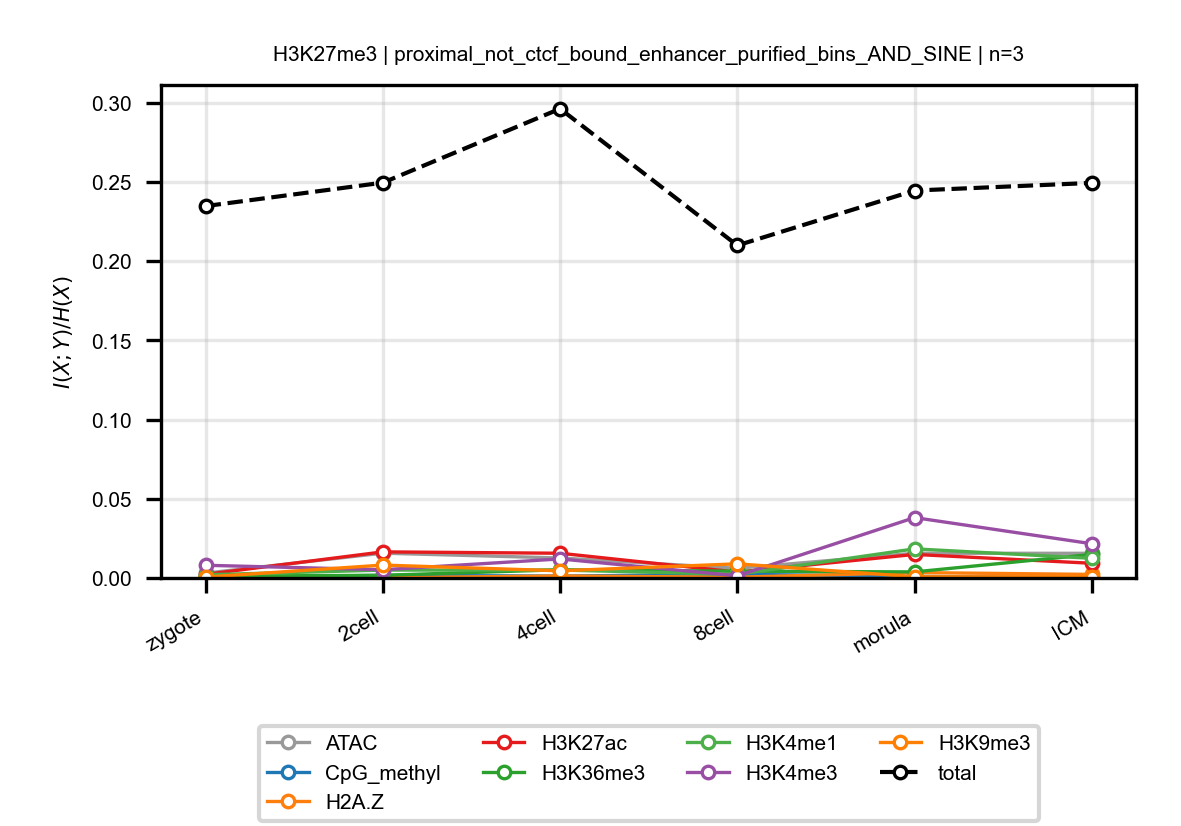

The file beside this chart, header and first rows:
anchor, target, n_bins, stage, block, normalized_mi
H3K27me3, ATAC, 3, zygote, proximal_not_ctcf_bound_enhancer_purifie…, 0.003042
H3K27me3, ATAC, 3, 2cell, proximal_not_ctcf_bound_enhancer_purifie…, 0.01565
H3K27me3, ATAC, 3, 4cell, proximal_not_ctcf_bound_enhancer_purifie…, 0.01262
H3K27me3, ATAC, 3, 8cell, proximal_not_ctcf_bound_enhancer_purifie…, 0.006094
H3K27me3, ATAC, 3, morula, proximal_not_ctcf_bound_enhancer_purifie…, 0.0156
H3K27me3, ATAC, 3, ICM, proximal_not_ctcf_bound_enhancer_purifie…, 0.01557
H3K27me3, CpG_methyl, 3, zygote, proximal_not_ctcf_bound_enhancer_purifie…, 0.0003565
H3K27me3, CpG_methyl, 3, 2cell, proximal_not_ctcf_bound_enhancer_purifie…, 0.001649
H3K27me3, CpG_methyl, 3, 4cell, proximal_not_ctcf_bound_enhancer_purifie…, 0.001198
H3K27me3, CpG_methyl, 3, 8cell, proximal_not_ctcf_bound_enhancer_purifie…, 0.002332
H3K27me3, CpG_methyl, 3, morula, proximal_not_ctcf_bound_enhancer_purifie…, 0.0009983
H3K27me3, CpG_methyl, 3, ICM, proximal_not_ctcf_bound_enhancer_purifie…, 0.0001928
H3K27me3, H2A.Z, 3, zygote, proximal_not_ctcf_bound_enhancer_purifie…, 0.0004958
H3K27me3, H2A.Z, 3, 2cell, proximal_not_ctcf_bound_enhancer_purifie…, 0.0001464
H3K27me3, H2A.Z, 3, 4cell, proximal_not_ctcf_bound_enhancer_purifie…, 0.001262
H3K27me3, H2A.Z, 3, 8cell, proximal_not_ctcf_bound_enhancer_purifie…, 0.0004872
H3K27me3, H2A.Z, 3, morula, proximal_not_ctcf_bound_enhancer_purifie…, 0.003409
H3K27me3, H2A.Z, 3, ICM, proximal_not_ctcf_bound_enhancer_purifie…, 0.002255
H3K27me3, H3K27ac, 3, zygote, proximal_not_ctcf_bound_enhancer_purifie…, 0.00228
H3K27me3, H3K27ac, 3, 2cell, proximal_not_ctcf_bound_enhancer_purifie…, 0.01648
H3K27me3, H3K27ac, 3, 4cell, proximal_not_ctcf_bound_enhancer_purifie…, 0.01561
H3K27me3, H3K27ac, 3, 8cell, proximal_not_ctcf_bound_enhancer_purifie…, 0.003695
H3K27me3, H3K27ac, 3, morula, proximal_not_ctcf_bound_enhancer_purifie…, 0.01486
H3K27me3, H3K27ac, 3, ICM, proximal_not_ctcf_bound_enhancer_purifie…, 0.009277
H3K27me3, H3K36me3, 3, zygote, proximal_not_ctcf_bound_enhancer_purifie…, 0.001107
H3K27me3, H3K36me3, 3, 2cell, proximal_not_ctcf_bound_enhancer_purifie…, 0.001704
H3K27me3, H3K36me3, 3, 4cell, proximal_not_ctcf_bound_enhancer_purifie…, 0.005177
H3K27me3, H3K36me3, 3, 8cell, proximal_not_ctcf_bound_enhancer_purifie…, 0.0043
H3K27me3, H3K36me3, 3, morula, proximal_not_ctcf_bound_enhancer_purifie…, 0.00383
H3K27me3, H3K36me3, 3, ICM, proximal_not_ctcf_bound_enhancer_purifie…, 0.01486
H3K27me3, H3K4me1, 3, zygote, proximal_not_ctcf_bound_enhancer_purifie…, 0.002035
H3K27me3, H3K4me1, 3, 2cell, proximal_not_ctcf_bound_enhancer_purifie…, 0.004968
H3K27me3, H3K4me1, 3, 4cell, proximal_not_ctcf_bound_enhancer_purifie…, 0.005004
H3K27me3, H3K4me1, 3, 8cell, proximal_not_ctcf_bound_enhancer_purifie…, 0.002279
H3K27me3, H3K4me1, 3, morula, proximal_not_ctcf_bound_enhancer_purifie…, 0.01839
H3K27me3, H3K4me1, 3, ICM, proximal_not_ctcf_bound_enhancer_purifie…, 0.01241
H3K27me3, H3K4me3, 3, zygote, proximal_not_ctcf_bound_enhancer_purifie…, 0.008016
H3K27me3, H3K4me3, 3, 2cell, proximal_not_ctcf_bound_enhancer_purifie…, 0.005196
H3K27me3, H3K4me3, 3, 4cell, proximal_not_ctcf_bound_enhancer_purifie…, 0.01201
H3K27me3, H3K4me3, 3, 8cell, proximal_not_ctcf_bound_enhancer_purifie…, 0.001351
H3K27me3, H3K4me3, 3, morula, proximal_not_ctcf_bound_enhancer_purifie…, 0.03811
H3K27me3, H3K4me3, 3, ICM, proximal_not_ctcf_bound_enhancer_purifie…, 0.0216
H3K27me3, H3K9me3, 3, zygote, proximal_not_ctcf_bound_enhancer_purifie…, 0.000578
H3K27me3, H3K9me3, 3, 2cell, proximal_not_ctcf_bound_enhancer_purifie…, 0.008138
H3K27me3, H3K9me3, 3, 4cell, proximal_not_ctcf_bound_enhancer_purifie…, 0.004526
H3K27me3, H3K9me3, 3, 8cell, proximal_not_ctcf_bound_enhancer_purifie…, 0.00892
H3K27me3, H3K9me3, 3, morula, proximal_not_ctcf_bound_enhancer_purifie…, 0.0007675
H3K27me3, H3K9me3, 3, ICM, proximal_not_ctcf_bound_enhancer_purifie…, 0.0007139
H3K27me3, total, 3, zygote, proximal_not_ctcf_bound_enhancer_purifie…, 0.2348
H3K27me3, total, 3, 2cell, proximal_not_ctcf_bound_enhancer_purifie…, 0.2496
H3K27me3, total, 3, 4cell, proximal_not_ctcf_bound_enhancer_purifie…, 0.2962
H3K27me3, total, 3, 8cell, proximal_not_ctcf_bound_enhancer_purifie…, 0.2099
H3K27me3, total, 3, morula, proximal_not_ctcf_bound_enhancer_purifie…, 0.2446
H3K27me3, total, 3, ICM, proximal_not_ctcf_bound_enhancer_purifie…, 0.2494
